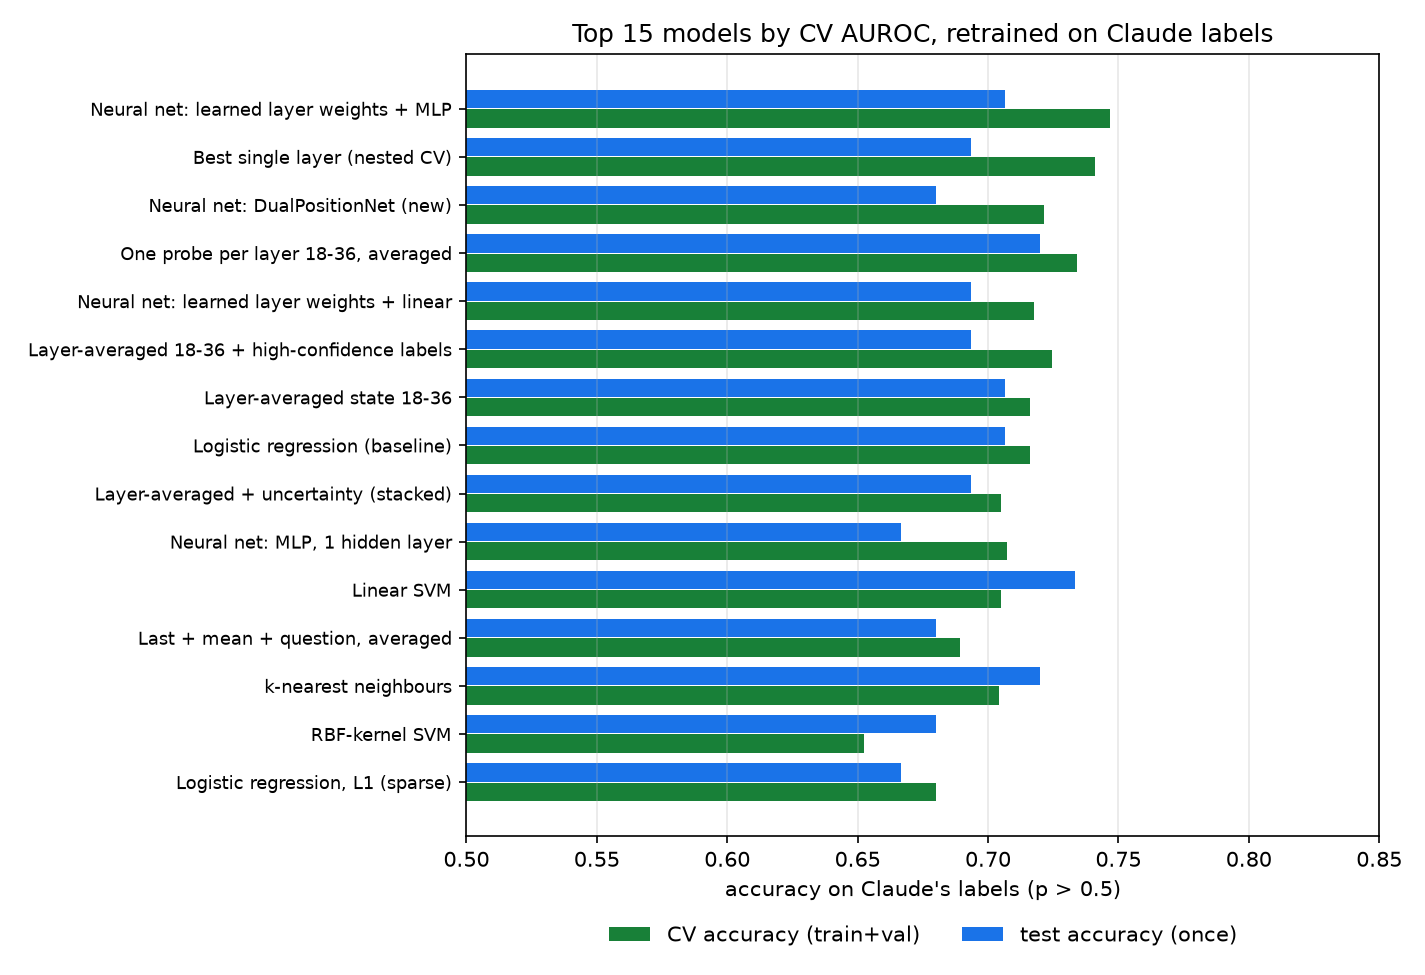

Data behind this chart, as committed beside it:
part, model, cv_auroc, cv_auroc_std, cv_accuracy, val_accuracy, val_auroc, test_accuracy, test_balanced_accuracy, test_f1, test_auroc, seconds
D, Neural net: learned layer weights + MLP, 0.7964, 0.009547, 0.7467, 0.8, 0.8276, 0.7067, 0.6844, 0.6071, 0.7384, 185.8
C, Best single layer (nested CV), 0.7962, 0.005275, 0.7412, 0.8267, 0.8441, 0.6933, 0.6672, 0.5818, 0.7421, 27.1
D, Neural net: DualPositionNet (new), 0.7898, 0.008841, 0.7216, 0.7867, 0.8208, 0.68, 0.6436, 0.5385, 0.7286, 281.8
C, One probe per layer 18-36, averaged, 0.7894, 0.006212, 0.7341, 0.8, 0.8298, 0.72, 0.6953, 0.6182, 0.7684, 3.1
D, Neural net: learned layer weights + line…, 0.7873, 0.006391, 0.7176, 0.7733, 0.8508, 0.6933, 0.6735, 0.5965, 0.7181, 84.6
C, Layer-averaged 18-36 + high-confidence l…, 0.7836, 0.00726, 0.7247, 0.8267, 0.8238, 0.6933, 0.6672, 0.5818, 0.7721, 0.3
C, Layer-averaged state 18-36, 0.7711, 0.007691, 0.7161, 0.7467, 0.8201, 0.7067, 0.6844, 0.6071, 0.7354, 0.3
D, Logistic regression (baseline), 0.7711, 0.007691, 0.7161, 0.7467, 0.8201, 0.7067, 0.6844, 0.6071, 0.7354, 0.3
C, Layer-averaged + uncertainty (stacked), 0.7704, 0.00788, 0.7051, 0.7067, 0.8043, 0.6933, 0.6735, 0.5965, 0.7324, 1.5
D, Neural net: MLP, 1 hidden layer, 0.7684, 0.012, 0.7075, 0.72, 0.7961, 0.6667, 0.6199, 0.4898, 0.6979, 36.7
D, Linear SVM, 0.7678, 0.007654, 0.7051, 0.72, 0.7984, 0.7333, 0.6807, 0.5652, 0.7766, 1.1
C, Last + mean + question, averaged, 0.7669, 0.003754, 0.6894, 0.7467, 0.7879, 0.68, 0.6499, 0.5556, 0.7271, 0.6
D, k-nearest neighbours, 0.7628, 0.001727, 0.7043, 0.76, 0.7897, 0.72, 0.6889, 0.6038, 0.7856, 0.2
D, RBF-kernel SVM, 0.7624, 0.009607, 0.6525, 0.7067, 0.8343, 0.68, 0.6053, 0.4, 0.7151, 1.3
D, Logistic regression, L1 (sparse), 0.762, 0.01038, 0.68, 0.7333, 0.7999, 0.6667, 0.6454, 0.5614, 0.7264, 0.5
D, Random forest, 0.7614, 0.005079, 0.702, 0.7467, 0.8216, 0.7333, 0.7061, 0.6296, 0.7691, 19.9
C, Layer-averaged, PCA 64 + LR, 0.7556, 0.008163, 0.698, 0.7333, 0.7946, 0.7067, 0.6844, 0.6071, 0.7534, 0.4
C, Layer 16 + high-confidence labels only, 0.7538, 0.008163, 0.7075, 0.72, 0.8006, 0.6933, 0.6672, 0.5818, 0.7136, 0.3
C, Answer mean, layer-averaged 18-36, 0.7529, 0.003859, 0.6761, 0.7333, 0.7714, 0.6533, 0.6282, 0.5357, 0.7181, 0.2
A, Baseline: LR layer 16 (C picked on val), 0.7498, 0.01004, 0.7114, 0.7867, 0.8231, 0.68, 0.6627, 0.5862, 0.7256, 0.3
C, Baseline: layer 16, last token, 0.7498, 0.01004, 0.7114, 0.7867, 0.8231, 0.68, 0.6627, 0.5862, 0.7256, 0.3
C, Layer-averaged, mass-mean probe, 0.7422, 0.003193, 0.6722, 0.72, 0.7459, 0.7067, 0.7035, 0.6452, 0.7939, 0.2
D, Gaussian naive Bayes (PCA 32), 0.7261, 0.01378, 0.6557, 0.68, 0.6859, 0.7067, 0.6334, 0.45, 0.7219, 0.3
C, Question last token, layer-averaged 18-3…, 0.719, 0.005553, 0.6627, 0.6533, 0.6987, 0.64, 0.6046, 0.4906, 0.7031, 0.3
C, Layer-averaged, shrinkage LDA, 0.7132, 0.01834, 0.6745, 0.7467, 0.7834, 0.6, 0.5592, 0.4231, 0.5806, 47.0
D, Gradient boosting (PCA 64), 0.7014, 0.01472, 0.6502, 0.72, 0.7759, 0.6, 0.5847, 0.5, 0.6514, 42.6
C, Uncertainty features alone, 0.6236, 0.01095, 0.6102, 0.6133, 0.6394, 0.56, 0.5521, 0.4762, 0.5802, 0.2
